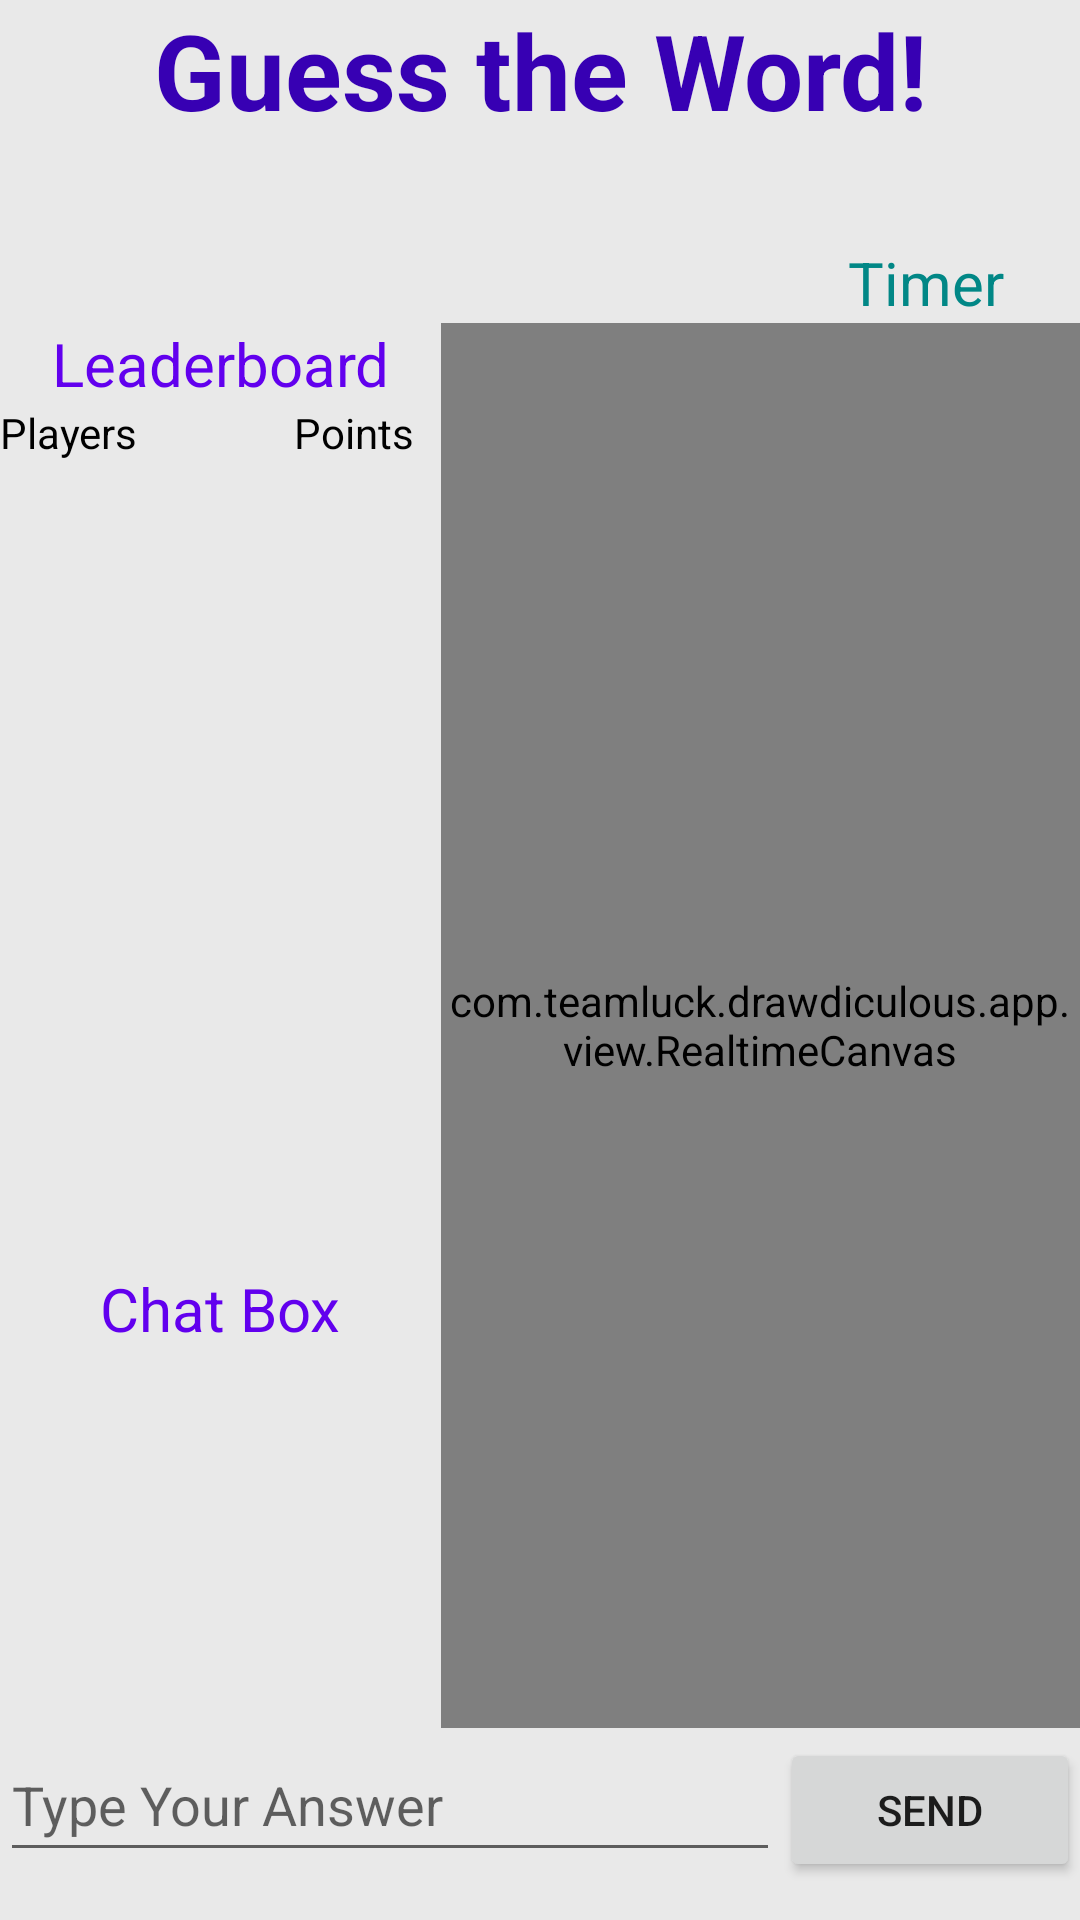

The Android layout XML behind this screen, and the referenced resources:
<!-- AndroidManifest.xml: application theme Theme.Drawdiculous -->
<!-- res/layout/activity_draw.xml -->
<?xml version="1.0" encoding="utf-8"?>
<LinearLayout xmlns:android="http://schemas.android.com/apk/res/android"
    xmlns:app="http://schemas.android.com/apk/res-auto"
    xmlns:tools="http://schemas.android.com/tools"
    android:layout_width="match_parent"
    android:layout_height="match_parent"
    android:background="@color/light_grey"
    android:orientation="vertical">

    <TextView
        android:id="@+id/GuesstheWord"
        android:layout_width="match_parent"
        android:layout_height="0dp"
        android:layout_weight="1"
        android:gravity="center"
        android:text="Guess the Word!"
        android:textColor="@color/purple_700"
        android:textSize="35sp"
        android:textStyle="bold" />

    <LinearLayout
        android:layout_width="match_parent"
        android:layout_height="wrap_content"
        android:layout_weight="0"
        android:orientation="horizontal">

        <TextView
            android:id="@+id/whichWord"
            android:layout_width="match_parent"
            android:layout_height="match_parent"
            android:layout_weight="1"
            android:gravity="center"
            android:textColor="@color/teal_700"
            android:textSize="40sp" />

        <LinearLayout
            android:layout_width="match_parent"
            android:layout_height="match_parent"
            android:layout_weight="2.5"
            android:orientation="vertical">

            <ImageView
                android:id="@+id/timerImage"
                android:layout_width="match_parent"
                android:layout_height="35sp"
                android:layout_weight="1"
                app:srcCompat="@drawable/timer" />

            <TextView
                android:id="@+id/timer"
                android:layout_width="match_parent"
                android:layout_height="wrap_content"
                android:layout_weight="2"
                android:gravity="center"
                android:text="Timer"
                android:textColor="@color/teal_700"
                android:textSize="20sp" />
        </LinearLayout>

    </LinearLayout>

    <RelativeLayout
        android:id="@+id/paintViewHolder"
        android:layout_width="match_parent"
        android:layout_height="10dp"
        android:layout_weight="10">

        <LinearLayout
            android:id="@+id/playersLayout"
            android:layout_width="147dp"
            android:layout_height="match_parent"
            android:orientation="vertical">

            <TextView
                android:layout_width="match_parent"
                android:layout_height="wrap_content"
                android:gravity="center"
                android:text="Leaderboard"
                android:textColor="@color/purple_500"
                android:textSize="20sp" />

            <ScrollView
                android:layout_width="match_parent"
                android:layout_height="288dp">

                <LinearLayout
                    android:layout_width="match_parent"
                    android:layout_height="wrap_content"
                    android:orientation="horizontal">

                    <LinearLayout
                        android:id="@+id/playerList"
                        android:layout_width="match_parent"
                        android:layout_height="wrap_content"
                        android:layout_gravity="left"
                        android:layout_weight="1"
                        android:orientation="vertical">

                        <TextView
                            android:layout_width="match_parent"
                            android:layout_height="wrap_content"
                            android:text="Players"
                            android:textColor="#000000" />
                    </LinearLayout>

                    <LinearLayout
                        android:id="@+id/pointList"
                        android:layout_width="match_parent"
                        android:layout_height="wrap_content"
                        android:layout_gravity="right"
                        android:layout_weight="2"
                        android:orientation="vertical">

                        <TextView
                            android:layout_width="match_parent"
                            android:layout_height="wrap_content"
                            android:text="Points"
                            android:textColor="#000000" />
                    </LinearLayout>

                </LinearLayout>
            </ScrollView>

            <TextView
                android:id="@+id/chatBoxText"
                android:layout_width="match_parent"
                android:layout_height="wrap_content"
                android:gravity="center"
                android:text="Chat Box"
                android:textColor="@color/purple_500"
                android:textSize="20sp" />

            <ScrollView
                android:id="@+id/chatBox"
                android:layout_width="match_parent"
                android:layout_height="match_parent">

                <LinearLayout
                    android:id="@+id/linearChat"
                    android:layout_width="match_parent"
                    android:layout_height="wrap_content"
                    android:orientation="vertical"/>
            </ScrollView>

        </LinearLayout>

        <com.teamluck.drawdiculous.app.view.RealtimeCanvas
            android:id="@+id/IdCanvas"
            android:layout_width="264dp"
            android:layout_height="match_parent"
            android:layout_alignParentRight="true"
            android:layout_toRightOf="@id/playersLayout"
            android:background="#FFFFFF" />

    </RelativeLayout>

    <LinearLayout
        android:layout_width="match_parent"
        android:layout_height="64dp"
        android:orientation="horizontal">

        <EditText
            android:id="@+id/AnswerBox"
            android:layout_width="wrap_content"
            android:layout_height="wrap_content"
            android:layout_weight="2"
            android:ems="10"
            android:hint="Type Your Answer"
            android:inputType="textPersonName"
            android:minHeight="48dp" />

        <Button
            android:id="@+id/answerButton"
            android:layout_width="100dp"
            android:layout_height="wrap_content"
            android:text="Send" />

    </LinearLayout>

</LinearLayout>
<!-- resources referenced by this layout -->
<resources>
  <color name="light_grey">#E9E9E9</color>
      g
  <color name="purple_500">#FF6200EE</color>
  <color name="purple_700">#FF3700B3</color>
  <color name="teal_700">#FF018786</color>
  <style name="Theme.Drawdiculous" parent="Theme.MaterialComponents.DayNight.DarkActionBar">
          
          <item name="colorPrimary">@color/purple_500</item>
          <item name="colorPrimaryVariant">@color/purple_700</item>
          <item name="colorOnPrimary">@color/white</item>
          
          <item name="colorSecondary">@color/teal_200</item>
          <item name="colorSecondaryVariant">@color/teal_700</item>
          <item name="colorOnSecondary">@color/black</item>
          
          <item name="android:statusBarColor" tools:targetApi="l">?attr/colorPrimaryVariant</item>
          
      </style>
  <color name="white">#FFFFFFFF</color>
  <color name="teal_200">#FF03DAC5</color>
  <color name="black">#FF000000</color>
</resources>
